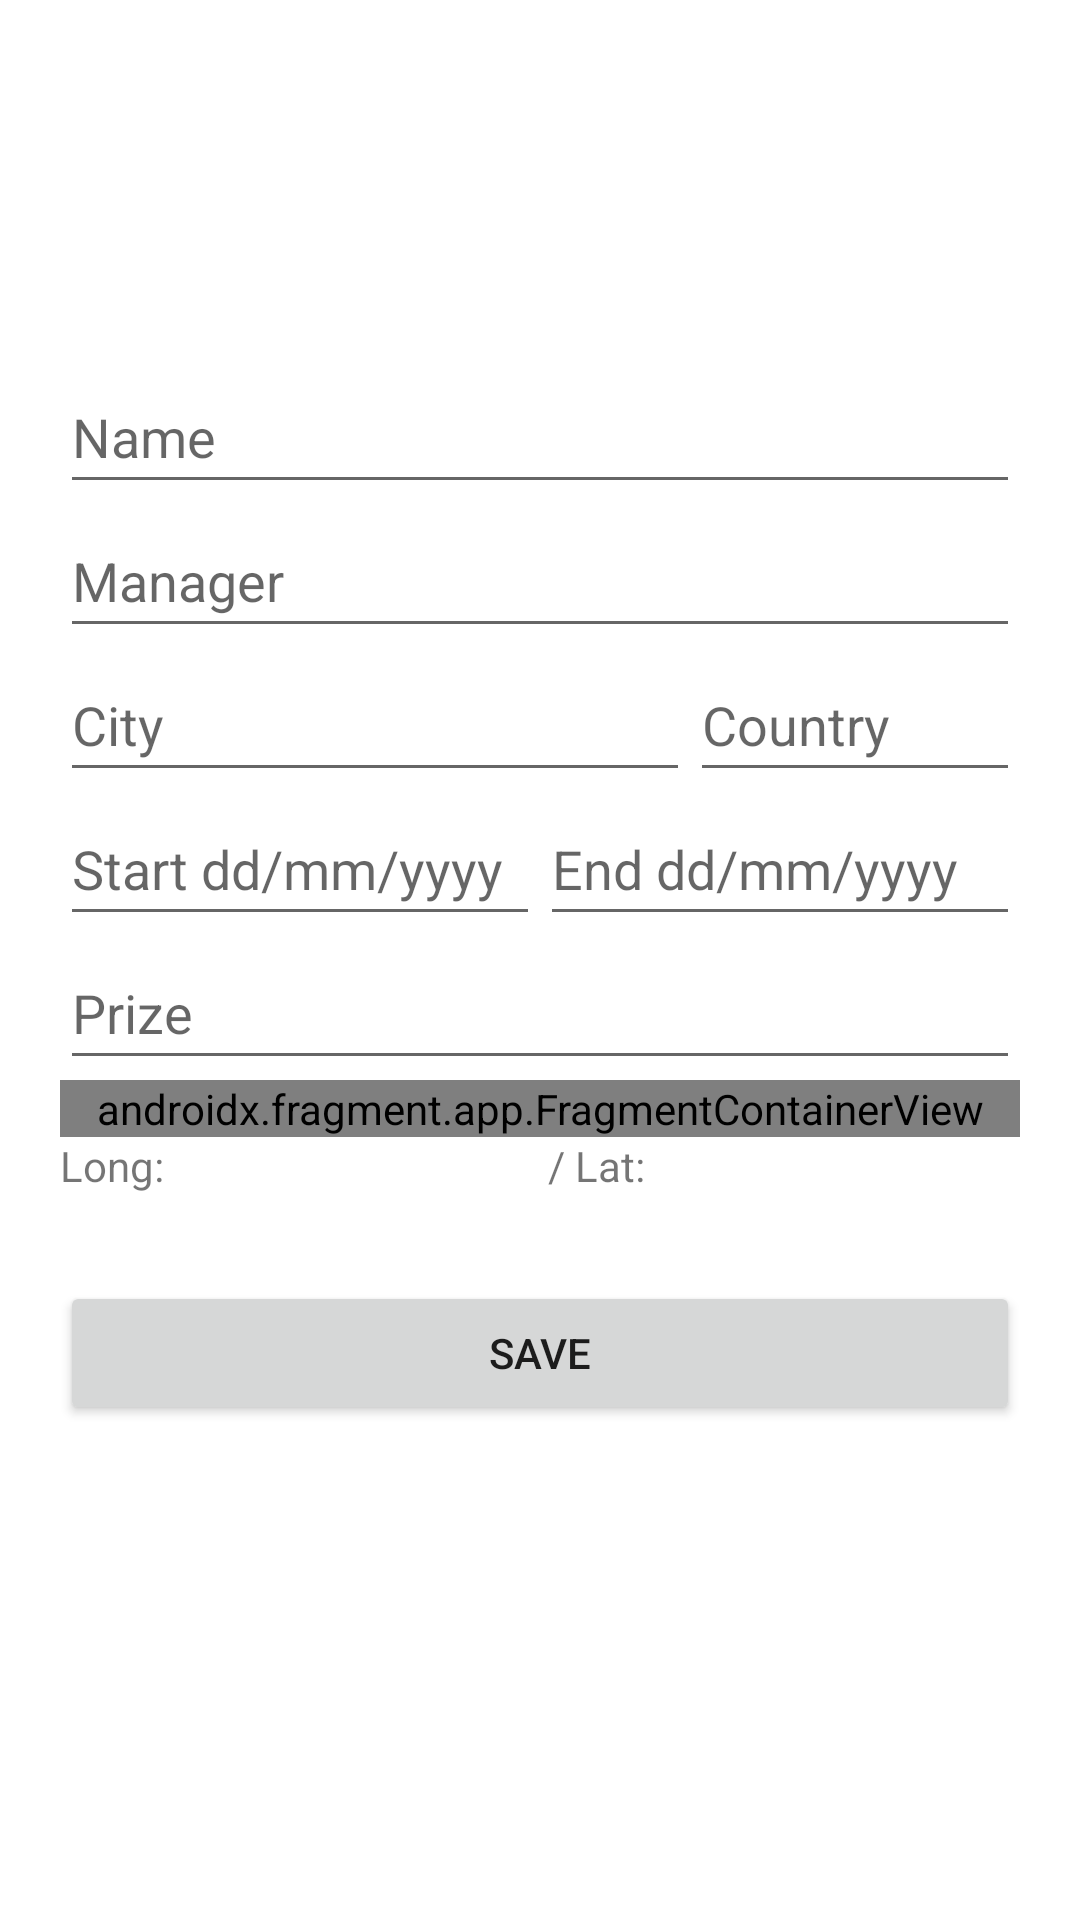

Reconstruct the res/layout file that produces this screen, plus the resources it refers to.
<!-- AndroidManifest.xml: application theme Theme.Tournaments -->
<!-- res/layout/activity_tournament_form_view.xml -->
<?xml version="1.0" encoding="utf-8"?>
<androidx.constraintlayout.widget.ConstraintLayout xmlns:android="http://schemas.android.com/apk/res/android"
    xmlns:app="http://schemas.android.com/apk/res-auto"
    xmlns:tools="http://schemas.android.com/tools"
    android:id="@+id/main"
    android:layout_width="match_parent"
    android:layout_height="match_parent"
    android:paddingLeft="20dp"
    android:paddingTop="120dp"
    android:paddingRight="20dp"
    android:paddingBottom="20dp"
    tools:context=".view.tournament.FormTournamentView" >

    <LinearLayout
        android:layout_width="match_parent"
        android:layout_height="match_parent"
        android:orientation="vertical">

        <EditText
            android:id="@+id/editTournamentName"
            android:layout_width="match_parent"
            android:layout_height="wrap_content"
            android:ems="10"
            android:hint="@string/name"
            android:inputType="text"
            android:minHeight="48dp" />

        <EditText
            android:id="@+id/editTournamentManager"
            android:layout_width="match_parent"
            android:layout_height="wrap_content"
            android:ems="10"
            android:hint="@string/manager"
            android:inputType="text"
            android:minHeight="48dp" />

        <LinearLayout
            android:layout_width="match_parent"
            android:layout_height="wrap_content"
            android:orientation="horizontal">

            <EditText
                android:id="@+id/editTournamentCity"
                android:layout_width="wrap_content"
                android:layout_height="wrap_content"
                android:ems="10"
                android:hint="@string/city"
                android:inputType="text"
                android:minHeight="48dp" />

            <EditText
                android:id="@+id/editTournamentCountry"
                android:layout_width="0dp"
                android:layout_height="wrap_content"
                android:layout_weight="1"
                android:ems="10"
                android:hint="@string/country"
                android:inputType="text"
                android:minHeight="48dp" />
        </LinearLayout>

        <LinearLayout
            android:layout_width="match_parent"
            android:layout_height="wrap_content"
            android:orientation="horizontal">

            <EditText
                android:id="@+id/editTournamentStart"
                android:layout_width="wrap_content"
                android:layout_height="wrap_content"
                android:layout_weight="1"
                android:ems="10"
                android:hint="@string/start_date"
                android:inputType="date"
                android:minHeight="48dp" />

            <EditText
                android:id="@+id/editTournamentEnd"
                android:layout_width="wrap_content"
                android:layout_height="wrap_content"
                android:layout_weight="1"
                android:ems="10"
                android:hint="@string/end_date"
                android:inputType="date"
                android:minHeight="48dp" />

        </LinearLayout>

        <EditText
            android:id="@+id/editTournamentPrize"
            android:layout_width="match_parent"
            android:layout_height="wrap_content"
            android:ems="10"
            android:hint="@string/prize"
            android:inputType="number|numberDecimal"
            android:minHeight="48dp" />

        <androidx.fragment.app.FragmentContainerView
            android:id="@+id/fragmentMapForm"
            android:name="com.svalero.tournaments.fragment.MapFragment"
            android:layout_width="match_parent"
            android:layout_height="wrap_content" />

        <LinearLayout
            android:layout_width="match_parent"
            android:layout_height="wrap_content"
            android:orientation="horizontal">

            <TextView
                android:id="@+id/textView2"
                android:layout_width="wrap_content"
                android:layout_height="wrap_content"
                android:layout_weight="1"
                android:text="Long: " />

            <TextView
                android:id="@+id/editTournamentLong"
                android:layout_width="wrap_content"
                android:layout_height="wrap_content"
                android:minHeight="48dp" />

            <TextView
                android:id="@+id/textView3"
                android:layout_width="wrap_content"
                android:layout_height="wrap_content"
                android:layout_weight="1"
                android:text="/ Lat:" />

            <TextView
                android:id="@+id/editTournamentLat"
                android:layout_width="wrap_content"
                android:layout_height="wrap_content"
                android:minHeight="48dp" />
        </LinearLayout>

        <Button
            android:id="@+id/saveNewTournamentButton"
            android:layout_width="match_parent"
            android:layout_height="wrap_content"
            android:onClick="onClickSaveTournament"
            android:text="@string/save"
            app:icon="@android:drawable/ic_menu_save" />

    </LinearLayout>

</androidx.constraintlayout.widget.ConstraintLayout>
<!-- resources referenced by this layout -->
<resources>
  <string name="city">City</string>
  <string name="country">Country</string>
  <string name="end_date">End dd/mm/yyyy</string>
  <string name="manager">Manager</string>
  <string name="name">Name</string>
  <string name="prize">Prize</string>
  <string name="save">Save</string>
  <string name="start_date">Start dd/mm/yyyy</string>
  <style name="Theme.Tournaments" parent="Theme.MaterialComponents.DayNight.DarkActionBar">
          
          <item name="colorPrimary">@color/purple_500</item>
          <item name="colorPrimaryVariant">@color/purple_700</item>
          <item name="colorOnPrimary">@color/white</item>
          
          <item name="colorSecondary">@color/teal_200</item>
          <item name="colorSecondaryVariant">@color/teal_700</item>
          <item name="colorOnSecondary">@color/black</item>
          
          <item name="android:statusBarColor">?attr/colorPrimaryVariant</item>
          
      </style>
  <!-- not gathered from this repository: default colours our renderer supplied (Android Studio template values) -->
  <color name="purple_500">#FF6200EE</color>
  <color name="purple_700">#FF3700B3</color>
  <color name="teal_200">#FF03DAC5</color>
  <color name="teal_700">#FF018786</color>
  <color name="black">#FF000000</color>
  <color name="white">#FFFFFFFF</color>
</resources>
